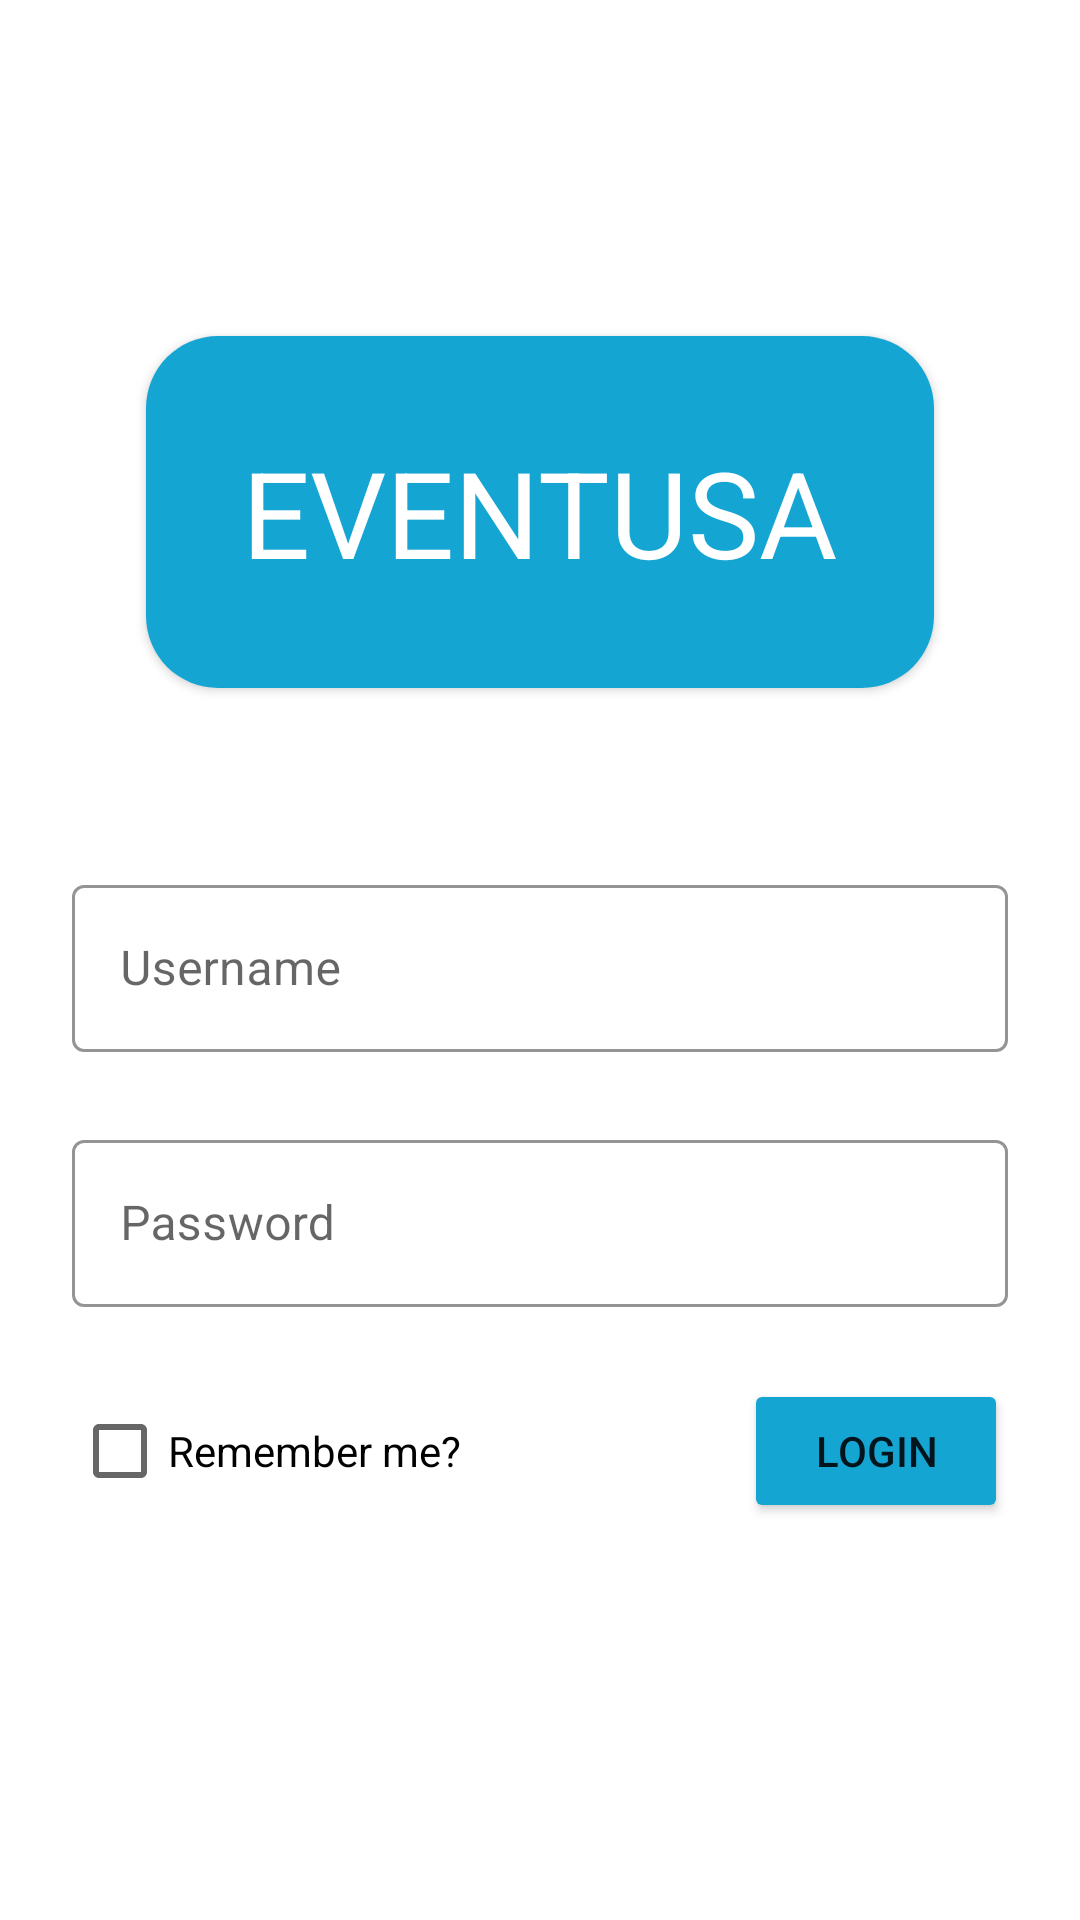

Produce the Android XML layout that renders to this screen, including the resource entries it uses.
<!-- AndroidManifest.xml: application theme Theme.Eventusa -->
<!-- res/layout/activity_login.xml -->
<?xml version="1.0" encoding="utf-8"?>
<androidx.constraintlayout.widget.ConstraintLayout xmlns:android="http://schemas.android.com/apk/res/android"
    xmlns:app="http://schemas.android.com/apk/res-auto"
    xmlns:tools="http://schemas.android.com/tools"
    android:id="@+id/loginActivityLayout"
    android:layout_width="match_parent"
    android:layout_height="match_parent"
    tools:context=".screens.login.view.LoginActivity">

    <androidx.cardview.widget.CardView
        android:layout_width="wrap_content"
        android:layout_height="wrap_content"
        android:background="@color/event_rinet_blue"
        app:cardCornerRadius="24dp"
        app:layout_constraintBottom_toTopOf="@+id/usernameInputLayout"
        app:layout_constraintEnd_toEndOf="parent"
        app:layout_constraintStart_toStartOf="parent"
        app:layout_constraintTop_toTopOf="parent"
        app:layout_constraintVertical_bias="0.65">


        <TextView
            android:layout_width="wrap_content"
            android:layout_height="wrap_content"
            android:background="@color/event_rinet_blue"
            android:padding="32dp"
            android:text="EVENTUSA"
            android:textColor="@color/white"
            android:textSize="40sp" />


    </androidx.cardview.widget.CardView>

    <com.google.android.material.textfield.TextInputLayout
        android:id="@+id/usernameInputLayout"
        style="@style/Widget.MaterialComponents.TextInputLayout.OutlinedBox"
        android:layout_width="0dp"
        android:layout_height="wrap_content"
        android:layout_margin="24dp"

        app:boxStrokeColor="@color/event_rinet_blue"
        app:helperTextTextColor="@color/event_rinet_blue"
        app:layout_constraintBottom_toBottomOf="parent"
        app:layout_constraintEnd_toEndOf="parent"

        app:layout_constraintStart_toStartOf="parent"
        app:layout_constraintTop_toTopOf="parent">

        <com.google.android.material.textfield.TextInputEditText
            android:id="@+id/usernameEditText"
            android:layout_width="match_parent"
            android:layout_height="wrap_content"
            android:hint="Username"
            android:imeOptions="actionDone"
            android:singleLine="true" />

    </com.google.android.material.textfield.TextInputLayout>


    <com.google.android.material.textfield.TextInputLayout
        android:id="@+id/passwordInputLayout"
        style="@style/Widget.MaterialComponents.TextInputLayout.OutlinedBox"
        android:layout_width="0dp"
        android:layout_height="wrap_content"
        android:layout_margin="24dp"
        app:boxStrokeColor="@color/event_rinet_blue"
        app:counterOverflowTextColor="@color/event_rinet_blue"
        app:layout_constraintEnd_toEndOf="parent"
        app:layout_constraintStart_toStartOf="parent"
        app:layout_constraintTop_toBottomOf="@id/usernameInputLayout">

        <com.google.android.material.textfield.TextInputEditText
            android:id="@+id/passwordEditText"
            android:layout_width="match_parent"
            android:layout_height="wrap_content"
            android:hint="Password"
            android:inputType="textPassword"
            android:imeOptions="actionDone"
            android:singleLine="true" />

    </com.google.android.material.textfield.TextInputLayout>


    <Button
        android:id="@+id/loginButton"
        android:layout_width="wrap_content"
        android:layout_height="wrap_content"
        android:layout_marginTop="24dp"
        android:backgroundTint="@color/event_rinet_blue"
        android:text="LOGIN"
        app:layout_constraintEnd_toEndOf="@+id/passwordInputLayout"
        app:layout_constraintTop_toBottomOf="@+id/passwordInputLayout" />

    <ProgressBar
        android:id="@+id/progressIndicator"
        android:layout_width="0dp"
        android:layout_height="0dp"
        android:layout_margin="8dp"
        android:indeterminate="true"
        android:translationZ="10dp"
        android:visibility="gone"
        app:indicatorColor="@color/event_rinet_blue"
        app:layout_constraintBottom_toBottomOf="@+id/loginButton"
        app:layout_constraintEnd_toEndOf="@+id/loginButton"
        app:layout_constraintHorizontal_bias="0.5"
        app:layout_constraintStart_toStartOf="@+id/loginButton"
        app:layout_constraintTop_toTopOf="@+id/loginButton"
        tools:visibility="visible" />

    <CheckBox
        android:id="@+id/rememberMeCheckBox"
        android:layout_width="wrap_content"
        android:layout_height="wrap_content"
        android:text="Remember me?"
        app:layout_constraintBottom_toBottomOf="@+id/loginButton"
        app:layout_constraintStart_toStartOf="@+id/passwordInputLayout"
        app:layout_constraintTop_toTopOf="@+id/loginButton" />

</androidx.constraintlayout.widget.ConstraintLayout>
<!-- resources referenced by this layout -->
<resources>
  <color name="event_rinet_blue">#15A5D3</color>
  <color name="white">#FFFFFFFF</color>
  <style name="Theme.Eventusa" parent="Theme.MaterialComponents.DayNight.NoActionBar">
          
  
  
  
  
  
  
  
          
          <item name="android:statusBarColor">@color/app_background</item>
          <item name="android:windowLightStatusBar">true</item>
          
  
          <item name="colorControlActivated">@color/event_rinet_blue</item>
  
          <item name="colorAccent">@color/event_rinet_blue</item>
  
  
          
      </style>
  <color name="app_background">#FFFBF8</color>
</resources>
